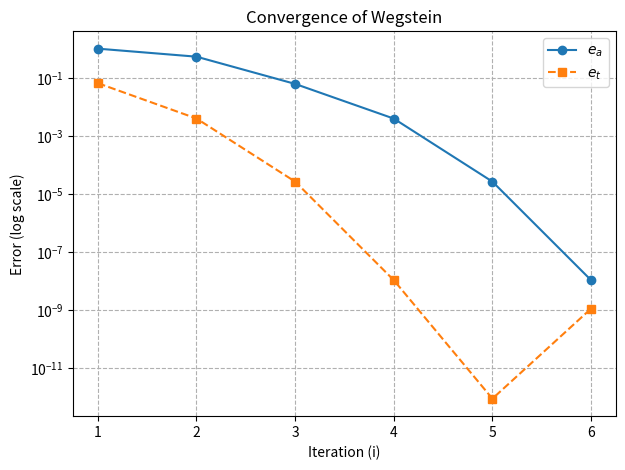
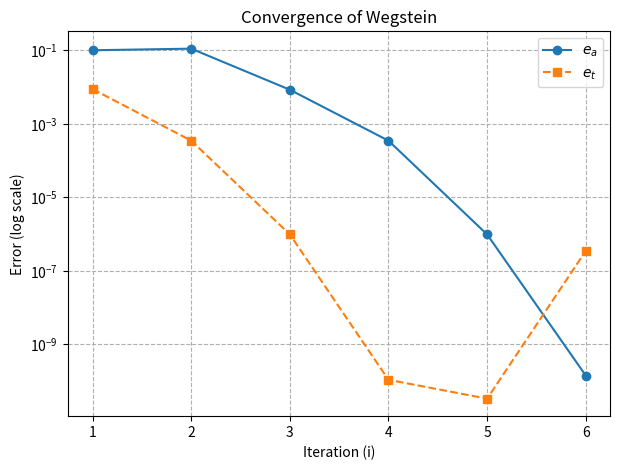

Python code for these plots, in order:
import numpy as np
import matplotlib.pyplot as plt

def wegstein_verbose(g, x0, x1, Ea=1e-7, maxit=30, true=None, plot=True):
    """
    Wegstein method for a general fixed-point equation x = g(x),
    printing a per-iteration table and (optionally) plotting convergence.

    Wegstein update (two-point linearization of g):
        x2 = (x1*g(x0) - x0*g(x1)) / (x1 - x0 - g(x1) + g(x0))

    ea = |(x1 - x0)/x1|
    et = |(true - x2)/true|   (if `true` is provided)
    """
    # headers
    header = (
        f"{'i':>3} {'x_{i-1}':>14} {'x_i':>14} {'x_{i+1}':>14} "
        f"{'g(x_{i-1})':>14} {'g(x_i)':>14} {'g(x_{i+1})':>14} "
        f"{'e_a':>12} {'e_t':>12} {'et_i/et_{i-1}':>15}"
    )
    print(header)
    print("-" * len(header))

    # history for plotting
    i_list, ea_list, et_list = [], [], []

    g0, g1 = g(x0), g(x1)
    et_prev = None

    for i in range(1, maxit + 1):
        denom = (x1 - x0 - g1 + g0)
        x2 = g1 if abs(denom) < 1e-14 else (x1 * g0 - x0 * g1) / denom
        g2 = g(x2)

        ea = abs((x1 - x0) / x1)
        et = (abs((true - x2) / true) if (true is not None) else np.nan)
        ratio = (et / et_prev) if (true is not None and et_prev not in (None, 0)) else np.nan

        print(f"{i:3d} {x0:14.8f} {x1:14.8f} {x2:14.8f} "
              f"{g0:14.8f} {g1:14.8f} {g2:14.8f} "
              f"{ea:12.3e} {et:12.3e} {ratio:15.3e}")

        # store for plot
        i_list.append(i); ea_list.append(ea); et_list.append(et)

        if ea < Ea:
            break

        # shift
        x0, x1 = x1, x2
        g0, g1 = g1, g2
        et_prev = et

    # convergence plot
    if plot:
        plt.figure(figsize=(7,5))
        plt.semilogy(i_list, ea_list, 'o-', label=r"$e_a$")
        if true is not None:
            plt.semilogy(i_list, et_list, 's--', label=r"$e_t$")
        plt.xlabel("Iteration (i)")
        plt.ylabel("Error (log scale)")
        plt.title("Convergence of Wegstein")
        plt.grid(True, which="both", ls="--")
        plt.legend()
        plt.show()

    return x1, ea, i_list[-1]  # x1 is the last iterate




# ===== 예시 사용: g(x) = exp(-x) =====
g = lambda x: np.exp(-x)
true_val = 0.567143290409784

root, ea, iters = wegstein_verbose(g, x0=0.0, x1=0.25, Ea=1e-7, maxit=30, true=true_val, plot=True)
print("\nResult:")
print(f"  root ≈ {root:.12f}")
print(f"  final ea = {ea:.3e}")
print(f"  iterations = {iters}")


# ===== 예시 사용: g(x) = -ln(x) =====
g = lambda x: -np.log(x)
true_val = 0.567143290409784

root, ea, iters = wegstein_verbose(g, x0=0.45, x1=0.5, Ea=1e-7, maxit=30, true=true_val, plot=True)
print("\nResult:")
print(f"  root ≈ {root:.12f}")
print(f"  final ea = {ea:.3e}")
print(f"  iterations = {iters}")
